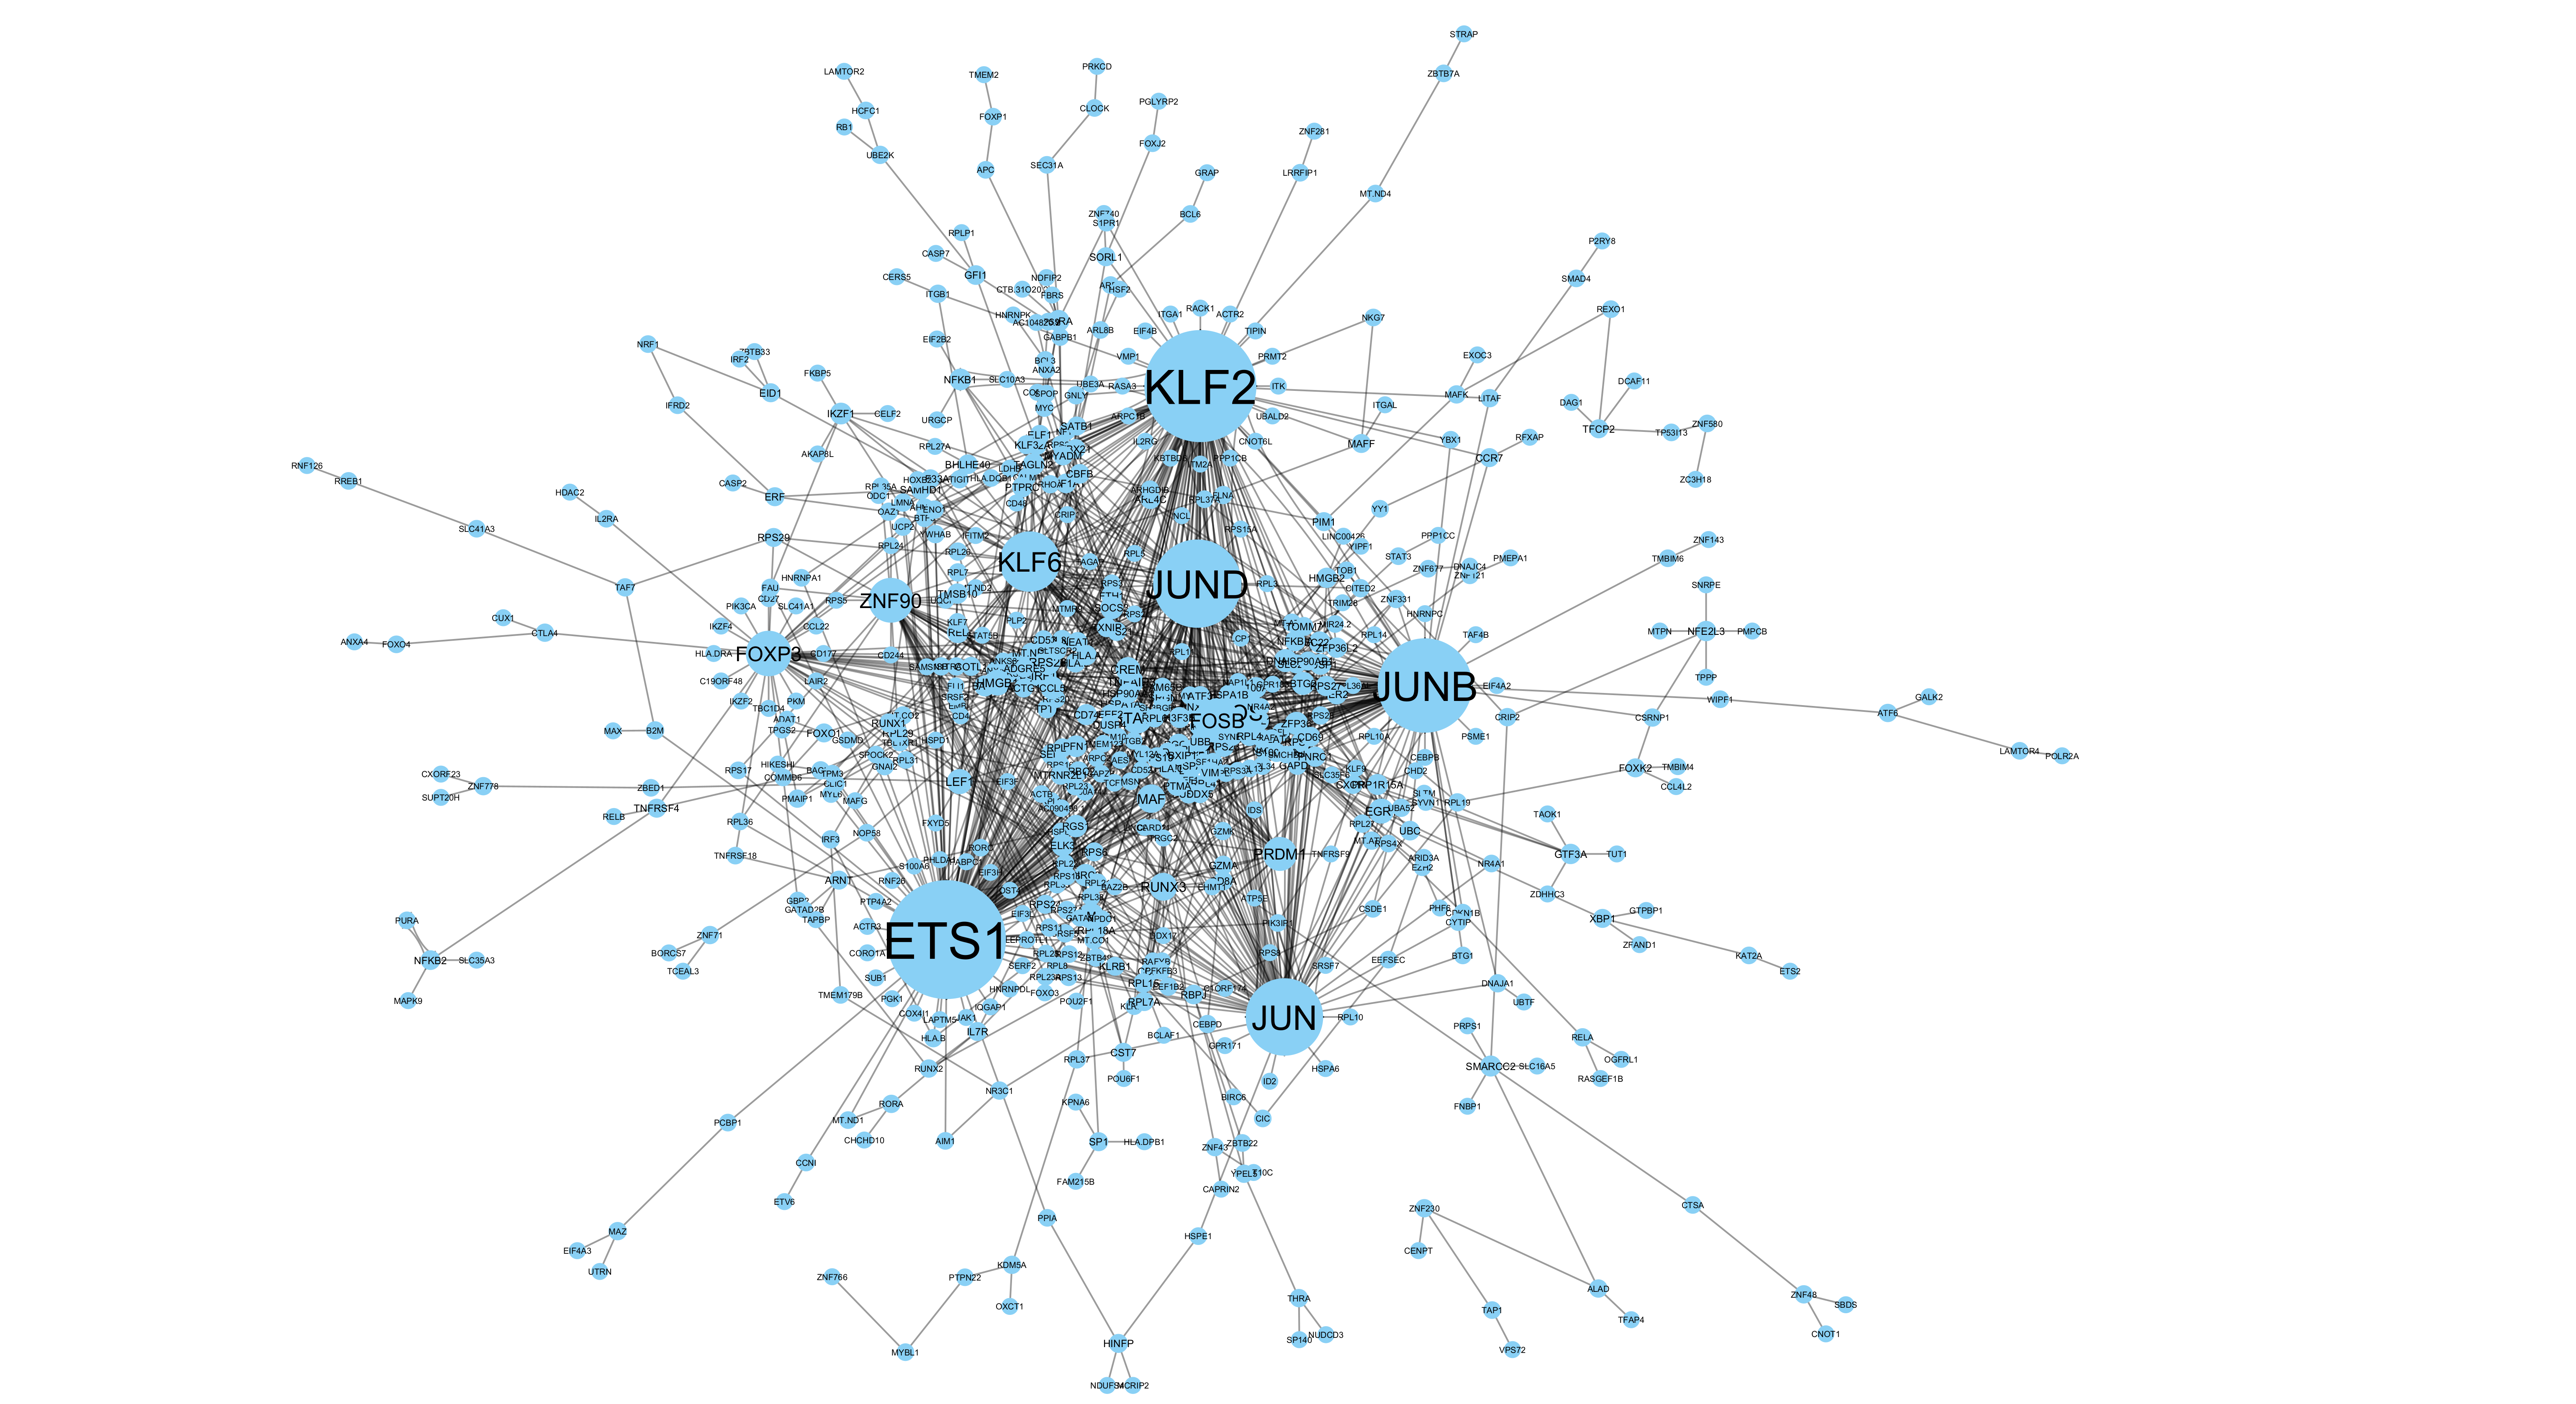

Source data for this figure (header and first rows):
, TF, target, importance
1, JUN, HSPA1B, 129.1
2, KLF2, RPS26, 112.8
3, JUN, DNAJB1, 105.3
4, FOSB, FOS, 102.5
5, JUN, HSPA1A, 102.2
6, ZNF90, RPS16, 90.87
7, FOS, FOSB, 87.11
8, FOS, DUSP1, 69.23
9, JUNB, RPS26, 67.34
10, FOS, JUNB, 63.11
11, KLF2, LTB, 62.98
12, JUNB, ZFP36, 62.02
13, JUNB, JUN, 60.59
14, KLF2, MALAT1, 58.79
15, JUNB, BTG2, 57.99
16, KLF2, SELL, 57.56
17, JUN, JUNB, 56.4
18, ETS1, RPS26, 55.47
19, KLF2, SOCS3, 53.99
20, FOS, KLF6, 53.17
21, JUNB, FOS, 51.84
22, KLF2, BIRC3, 51.24
23, FOSB, JUN, 50.41
24, KLF2, FLNA, 49.18
25, JUNB, CD69, 48.85
26, JUN, HSP90AA1, 46.78
27, KLF2, ETS1, 46.74
28, ELK3, CCL5, 45.98
29, KLF2, JUNB, 45.43
30, KLF2, MTRNR2L1, 44.5
31, KLF2, DNAJB1, 43.03
32, JUN, FOSB, 42.94
33, JUN, DUSP1, 42.63
34, JUNB, TNFAIP3, 42.6
35, FOS, JUND, 42.55
36, FOS, NFKBIA, 41.96
37, JUNB, DUSP1, 41.78
38, JUNB, KLF2, 41.67
39, KLF3, KLF2, 41.64
40, JUNB, ZFP36L2, 41.11
41, EGR1, FOSB, 40.76
42, JUN, UBC, 40.72
43, FOSB, DUSP1, 39.89
44, FOS, JUN, 39.87
45, KLF6, FOS, 37.22
46, JUNB, DUSP2, 37.01
47, KLF2, LITAF, 36.74
48, FOXP3, CTLA4, 36.5
49, JUN, FOS, 36.07
50, JUNB, DNAJB1, 35.86
51, KLF2, PFN1, 35.58
52, KLF2, FAM65B, 35.46
53, JUN, ZFP36, 35.05
54, EGR1, JUN, 34.35
55, ETS1, TMSB4X, 34.33
56, FOS, CD69, 33.67
57, JUNB, PNRC1, 32.41
58, KLF2, HLA.C, 31.58
59, ETS1, HLA.C, 31.3
60, EGR1, FOS, 31.18
... 1,301 more rows
